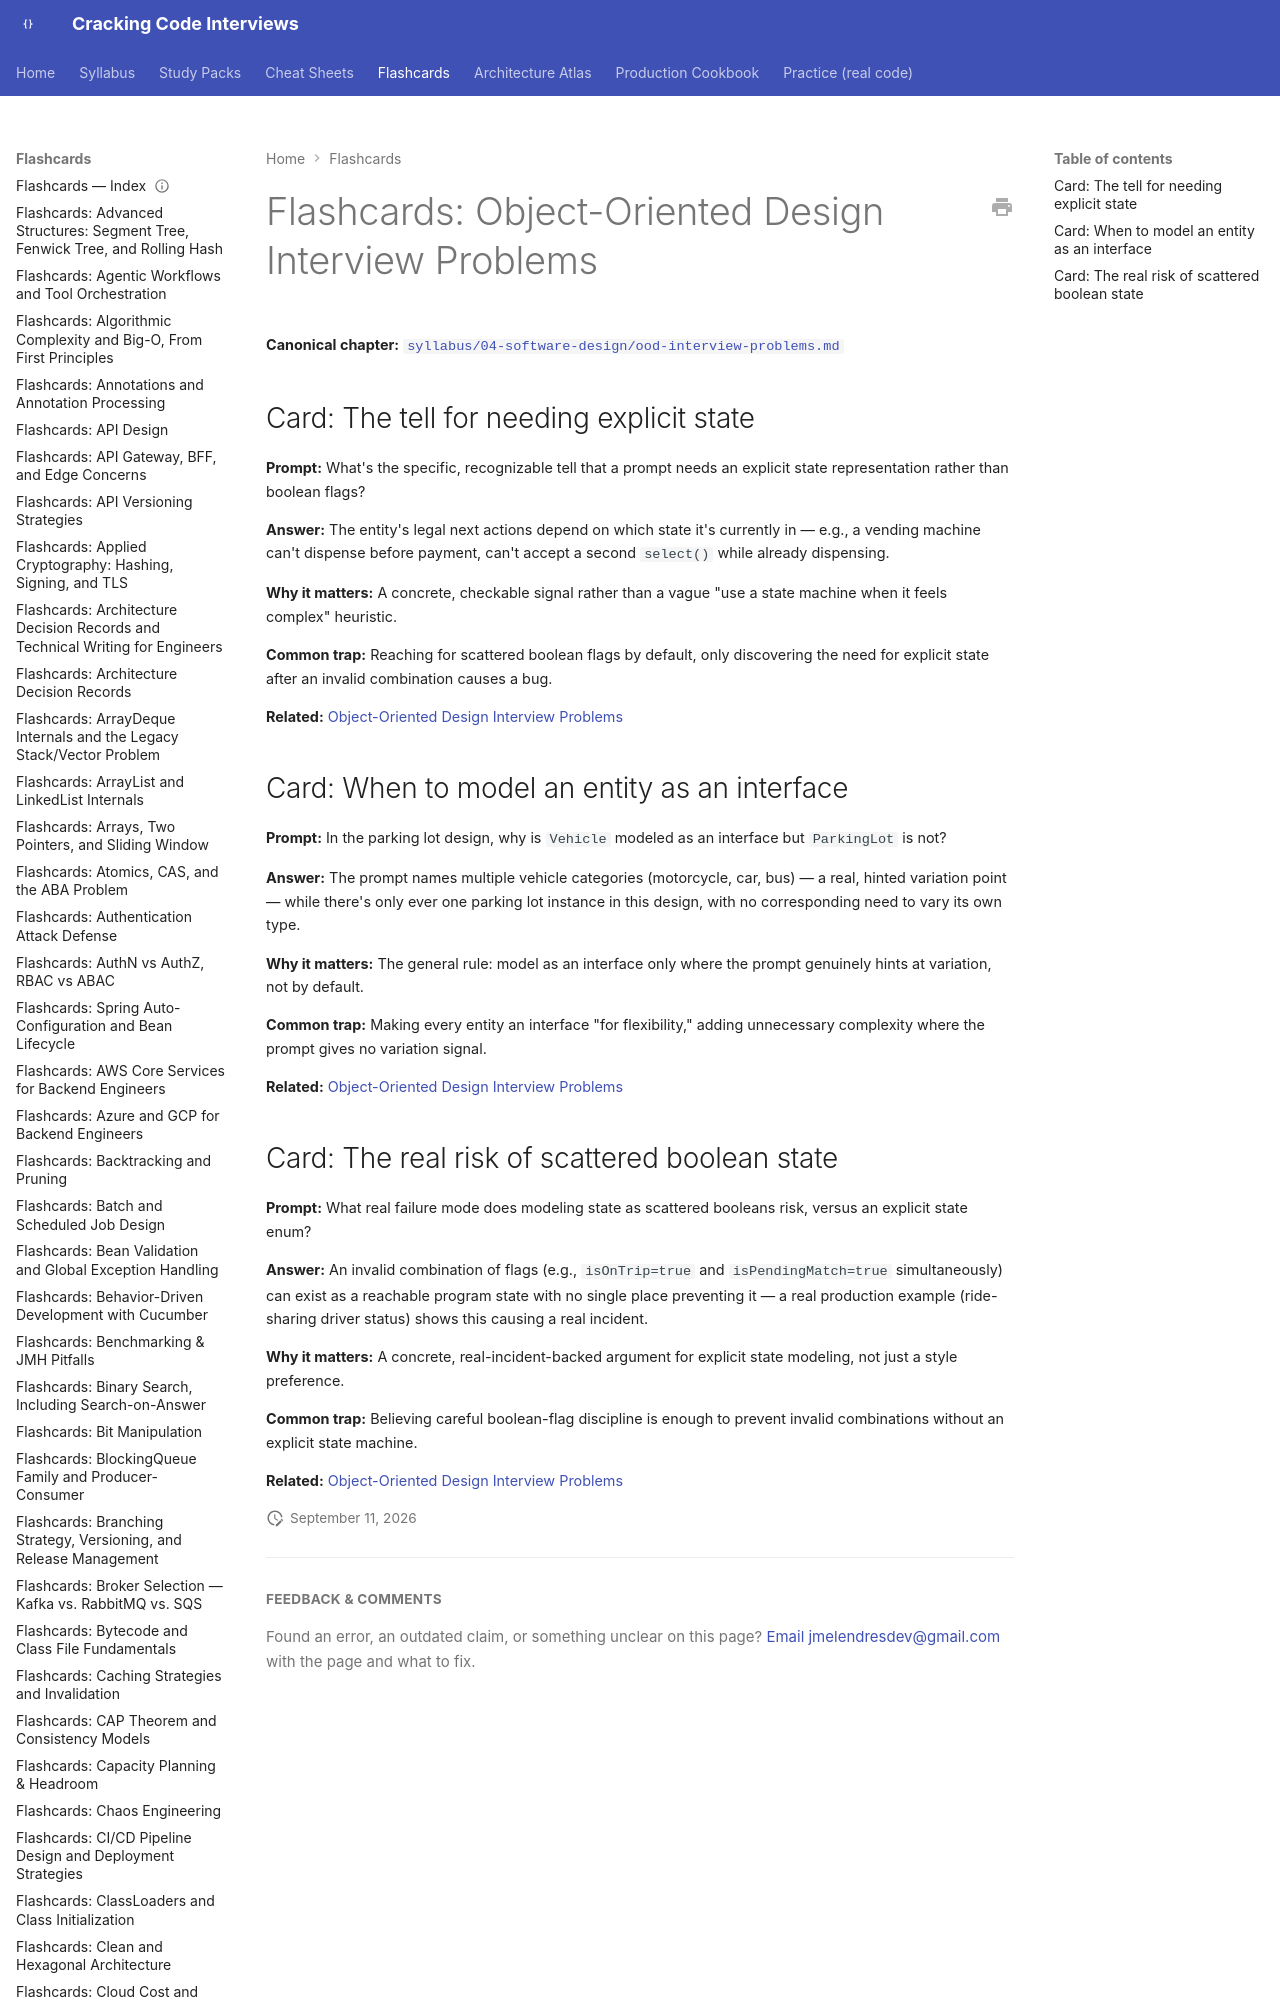

repository: JuanMelendres/cracking-code-interviews · page: flashcards/ood-interview-problems/index.html · generator: mkdocs

---
title: "Flashcards: Object-Oriented Design Interview Problems"
slug: ood-interview-problems
document_type: flashcard-deck
domain: 04-software-design
topic_id: T-1702
canonical: ../syllabus/04-software-design/ood-interview-problems.md
last_updated: 2026-09-11
---
